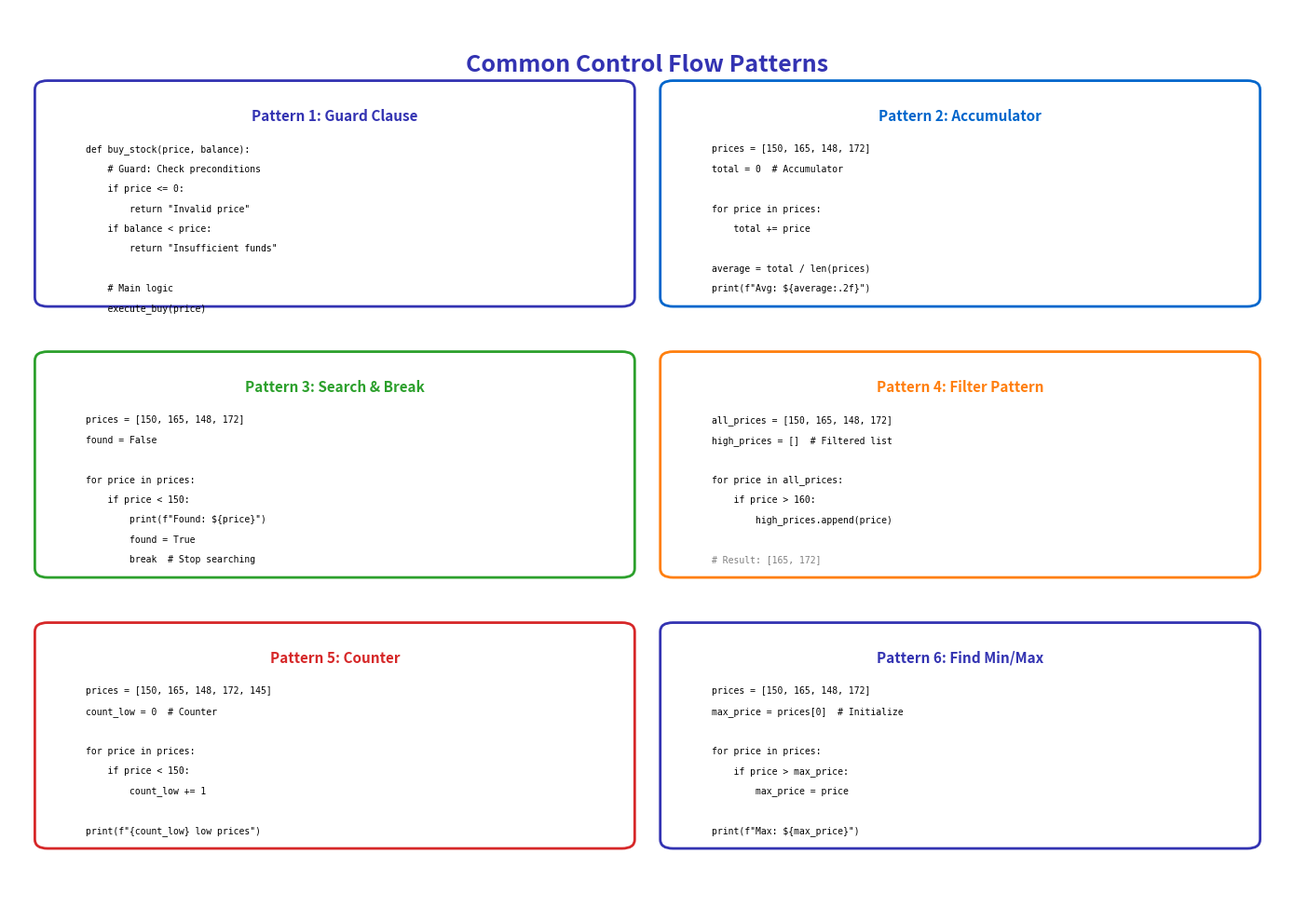

Generate this figure with matplotlib:
"""Generated chart with course color palette"""
import matplotlib.pyplot as plt
import matplotlib.patches as patches
from matplotlib.patches import FancyBboxPatch, Rectangle, Circle, FancyArrowPatch, Wedge
import numpy as np
import pandas as pd
import seaborn as sns
from pathlib import Path

# Standard matplotlib configuration
plt.rcParams.update({
    'font.size': 10,
    'axes.labelsize': 10,
    'axes.titlesize': 11,
    'xtick.labelsize': 9,
    'ytick.labelsize': 9,
    'legend.fontsize': 9,
    'figure.figsize': (10, 6),
    'figure.dpi': 150
})

# Course colors
MLPURPLE = '#3333B2'
MLLAVENDER = '#ADADE0'
MLBLUE = '#0066CC'
MLORANGE = '#FF7F0E'
MLGREEN = '#2CA02C'
MLRED = '#D62728'

# Map old colors to course colors
COLOR_PRIMARY = MLPURPLE
COLOR_SECONDARY = MLPURPLE
COLOR_ACCENT = MLBLUE
COLOR_LIGHT = MLLAVENDER
COLOR_GREEN = MLGREEN
COLOR_ORANGE = MLORANGE
COLOR_RED = MLRED


fig, ax = plt.subplots(figsize=(14, 10))
ax.set_xlim(0, 10)
ax.set_ylim(0, 10)
ax.axis('off')

ax.text(5, 9.5, 'Common Control Flow Patterns', ha='center', va='top',
        fontsize=18, fontweight='bold', color=COLOR_SECONDARY)

# Pattern 1: Guard clause
pattern1_box = FancyBboxPatch((0.3, 6.8), 4.5, 2.3, boxstyle="round,pad=0.1",
                              edgecolor=COLOR_PRIMARY, facecolor='white', linewidth=2)
ax.add_patch(pattern1_box)
ax.text(2.55, 8.9, 'Pattern 1: Guard Clause', ha='center', va='top',
        fontsize=11, fontweight='bold', color=COLOR_PRIMARY)

guard_code = [
    'def buy_stock(price, balance):',
    '    # Guard: Check preconditions',
    '    if price <= 0:',
    '        return "Invalid price"',
    '    if balance < price:',
    '        return "Insufficient funds"',
    '',
    '    # Main logic',
    '    execute_buy(price)',
]

y_pos = 8.5
for line in guard_code:
    if line.startswith('#'):
        color = '#808080'
    else:
        color = 'black'
    ax.text(0.6, y_pos, line, ha='left', va='top',
            fontsize=7, family='monospace', color=color)
    y_pos -= 0.22

# Pattern 2: Accumulator
pattern2_box = FancyBboxPatch((5.2, 6.8), 4.5, 2.3, boxstyle="round,pad=0.1",
                              edgecolor=COLOR_ACCENT, facecolor='white', linewidth=2)
ax.add_patch(pattern2_box)
ax.text(7.45, 8.9, 'Pattern 2: Accumulator', ha='center', va='top',
        fontsize=11, fontweight='bold', color=COLOR_ACCENT)

accum_code = [
    'prices = [150, 165, 148, 172]',
    'total = 0  # Accumulator',
    '',
    'for price in prices:',
    '    total += price',
    '',
    'average = total / len(prices)',
    'print(f"Avg: ${average:.2f}")',
]

y_pos = 8.5
for line in accum_code:
    if line.startswith('#'):
        color = '#808080'
    else:
        color = 'black'
    ax.text(5.5, y_pos, line, ha='left', va='top',
            fontsize=7, family='monospace', color=color)
    y_pos -= 0.22

# Pattern 3: Search/Find
pattern3_box = FancyBboxPatch((0.3, 3.8), 4.5, 2.3, boxstyle="round,pad=0.1",
                              edgecolor=COLOR_GREEN, facecolor='white', linewidth=2)
ax.add_patch(pattern3_box)
ax.text(2.55, 5.9, 'Pattern 3: Search & Break', ha='center', va='top',
        fontsize=11, fontweight='bold', color=COLOR_GREEN)

search_code = [
    'prices = [150, 165, 148, 172]',
    'found = False',
    '',
    'for price in prices:',
    '    if price < 150:',
    '        print(f"Found: ${price}")',
    '        found = True',
    '        break  # Stop searching',
]

y_pos = 5.5
for line in search_code:
    if line.startswith('#'):
        color = '#808080'
    else:
        color = 'black'
    ax.text(0.6, y_pos, line, ha='left', va='top',
            fontsize=7, family='monospace', color=color)
    y_pos -= 0.22

# Pattern 4: Filter
pattern4_box = FancyBboxPatch((5.2, 3.8), 4.5, 2.3, boxstyle="round,pad=0.1",
                              edgecolor=COLOR_ORANGE, facecolor='white', linewidth=2)
ax.add_patch(pattern4_box)
ax.text(7.45, 5.9, 'Pattern 4: Filter Pattern', ha='center', va='top',
        fontsize=11, fontweight='bold', color=COLOR_ORANGE)

filter_code = [
    'all_prices = [150, 165, 148, 172]',
    'high_prices = []  # Filtered list',
    '',
    'for price in all_prices:',
    '    if price > 160:',
    '        high_prices.append(price)',
    '',
    '# Result: [165, 172]',
]

y_pos = 5.5
for line in filter_code:
    if line.startswith('#'):
        color = '#808080'
    else:
        color = 'black'
    ax.text(5.5, y_pos, line, ha='left', va='top',
            fontsize=7, family='monospace', color=color)
    y_pos -= 0.22

# Pattern 5: Counter
pattern5_box = FancyBboxPatch((0.3, 0.8), 4.5, 2.3, boxstyle="round,pad=0.1",
                              edgecolor=COLOR_RED, facecolor='white', linewidth=2)
ax.add_patch(pattern5_box)
ax.text(2.55, 2.9, 'Pattern 5: Counter', ha='center', va='top',
        fontsize=11, fontweight='bold', color=COLOR_RED)

counter_code = [
    'prices = [150, 165, 148, 172, 145]',
    'count_low = 0  # Counter',
    '',
    'for price in prices:',
    '    if price < 150:',
    '        count_low += 1',
    '',
    'print(f"{count_low} low prices")',
]

y_pos = 2.5
for line in counter_code:
    if line.startswith('#'):
        color = '#808080'
    else:
        color = 'black'
    ax.text(0.6, y_pos, line, ha='left', va='top',
            fontsize=7, family='monospace', color=color)
    y_pos -= 0.22

# Pattern 6: Min/Max
pattern6_box = FancyBboxPatch((5.2, 0.8), 4.5, 2.3, boxstyle="round,pad=0.1",
                              edgecolor=COLOR_PRIMARY, facecolor='white', linewidth=2)
ax.add_patch(pattern6_box)
ax.text(7.45, 2.9, 'Pattern 6: Find Min/Max', ha='center', va='top',
        fontsize=11, fontweight='bold', color=COLOR_PRIMARY)

minmax_code = [
    'prices = [150, 165, 148, 172]',
    'max_price = prices[0]  # Initialize',
    '',
    'for price in prices:',
    '    if price > max_price:',
    '        max_price = price',
    '',
    'print(f"Max: ${max_price}")',
]

y_pos = 2.5
for line in minmax_code:
    if line.startswith('#'):
        color = '#808080'
    else:
        color = 'black'
    ax.text(5.5, y_pos, line, ha='left', va='top',
            fontsize=7, family='monospace', color=color)
    y_pos -= 0.22

plt.tight_layout()
plt.savefig('chart.pdf', dpi=300, bbox_inches='tight')
plt.close()
print('\nL03 COMPLETE: 8/8 charts generated')
